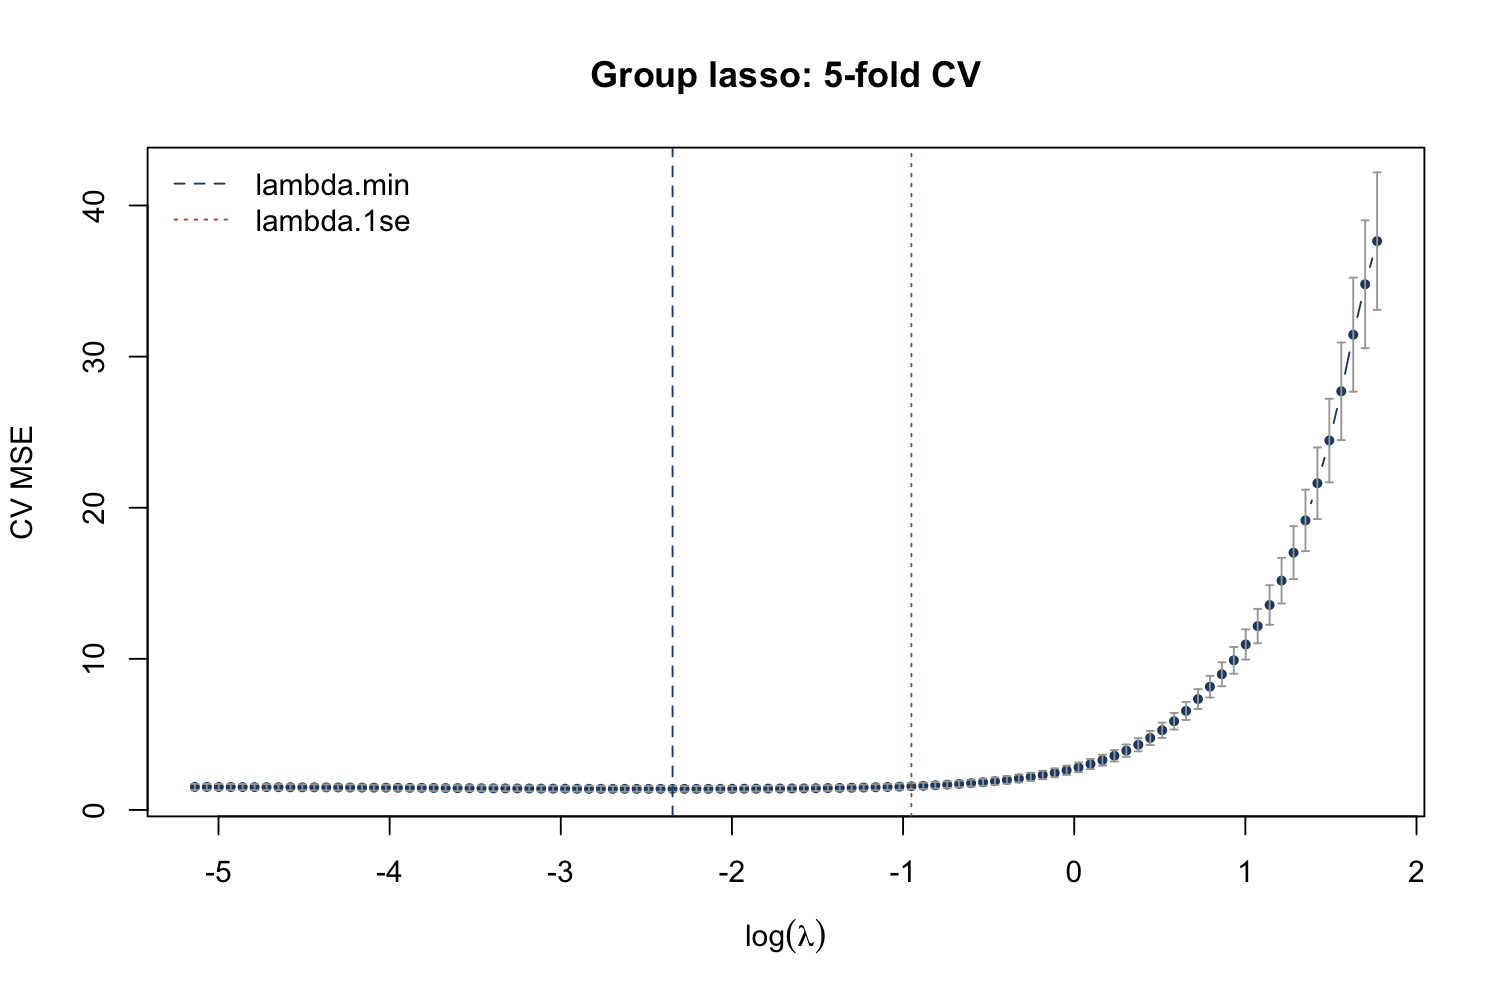

The file beside this chart, header and first rows:
lambda, cv_mse
5.87, 37.64
5.474, 34.79
5.105, 31.45
4.761, 27.7
4.44, 24.45
4.141, 21.62
3.862, 19.16
3.602, 17.03
3.359, 15.17
3.132, 13.56
2.921, 12.17
2.724, 10.95
2.541, 9.9
2.37, 8.977
2.21, 8.157
2.061, 7.339
1.922, 6.554
1.793, 5.871
1.672, 5.277
1.559, 4.762
1.454, 4.314
1.356, 3.925
1.265, 3.587
1.179, 3.294
1.1, 3.039
1.026, 2.818
0.9566, 2.626
0.8921, 2.46
0.832, 2.315
0.7759, 2.19
0.7236, 2.081
0.6749, 1.987
0.6294, 1.905
0.587, 1.834
0.5474, 1.773
0.5105, 1.72
0.4761, 1.673
0.444, 1.633
0.4141, 1.599
0.3862, 1.569
0.3602, 1.543
0.3359, 1.521
0.3132, 1.502
0.2921, 1.485
0.2724, 1.47
0.2541, 1.458
0.237, 1.447
0.221, 1.438
0.2061, 1.43
0.1922, 1.423
0.1793, 1.417
0.1672, 1.412
0.1559, 1.408
0.1454, 1.404
0.1356, 1.401
0.1265, 1.399
0.1179, 1.396
0.11, 1.395
0.1026, 1.395
0.09566, 1.395
... 40 more rows
